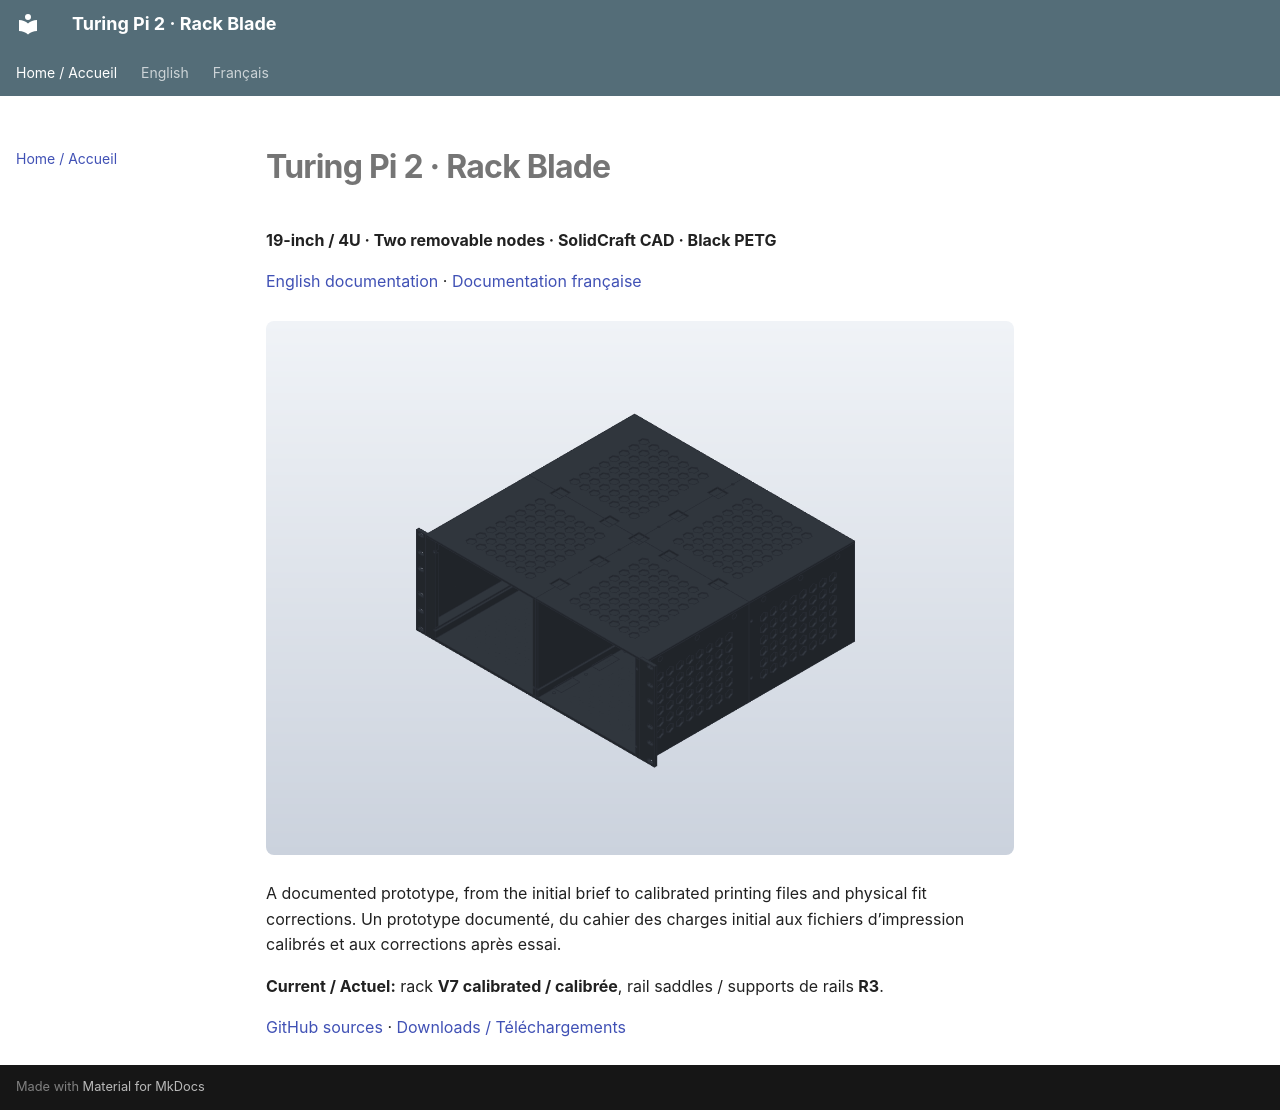

repository: rhinosys/turingpi2_rack · page: index.html · generator: mkdocs

# Turing Pi 2 · Rack Blade

**19-inch / 4U · Two removable nodes · SolidCraft CAD · Black PETG**

[English documentation](en/index.md) · [Documentation française](fr/index.md)

![Integrated enclosure, V6 architecture retained in V7](assets/enclosure-v6.png)

A documented prototype, from the initial brief to calibrated printing files and physical fit corrections.
Un prototype documenté, du cahier des charges initial aux fichiers d’impression calibrés et aux corrections après essai.

**Current / Actuel:** rack **V7 calibrated / calibrée**, rail saddles / supports de rails **R3**.

[GitHub sources](https://github.com/rhinosys/turingpi2_rack) · [Downloads / Téléchargements](en/files.md)
